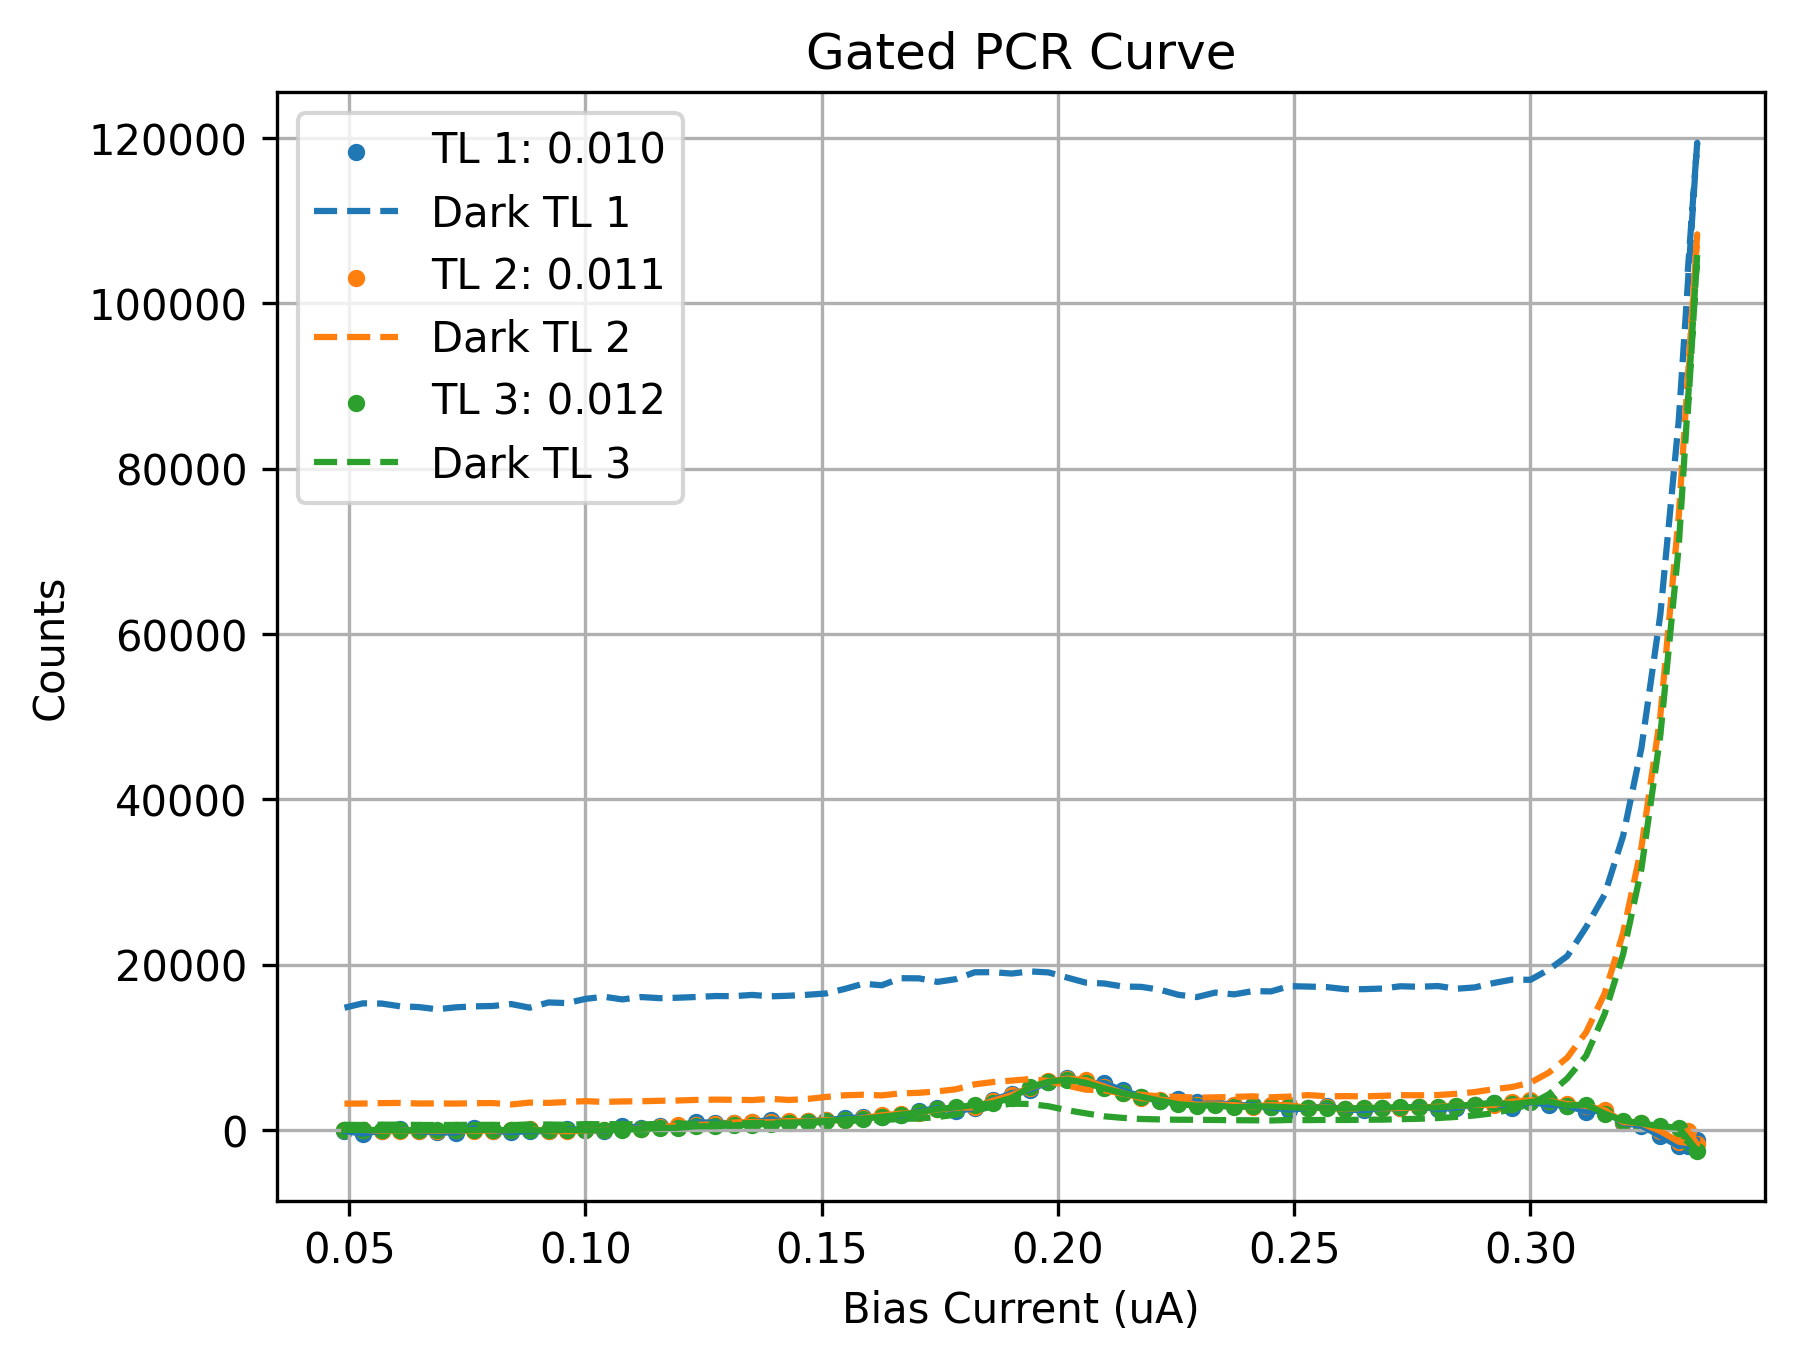

The data file committed next to this chart (first rows):
Bias_Current, Counts_TL1(0.010), Counts_TL2(0.011), Counts_TL3(0.012), DCounts_TL1(0.010), DCounts_TL2(0.011), DCounts_TL3(0.012)
0.049, -121.8, 27.12, 18.71, 14803, 3208, 642.0
0.0529, -420.3, 41.69, 45.57, 15337, 3214, 616.3
0.0569, -69.9, -73.81, 8.714, 15308, 3267, 660.3
0.0608, 87.9, -59.12, -40.05, 14974, 3291, 662.7
0.0647, -156.2, -46.93, -16.79, 14888, 3221, 623.3
0.0686, -262.9, -70.6, -5.452, 14618, 3228, 620.3
0.0725, -303.2, -16.88, 4.071, 14852, 3210, 628.7
0.0765, 222.9, -74.31, 2.881, 14970, 3255, 637.0
0.0804, -77.83, -48.29, 46.21, 15015, 3276, 635.3
0.0843, -253.4, 21.52, -13.95, 15248, 3105, 608.0
0.0882, -125, 98.83, 4.833, 14811, 3330, 691.0
0.0922, -128.7, -100.4, -44.1, 15445, 3295, 681.0
0.0961, 94.45, -130.5, 29.95, 15366, 3399, 642.7
0.1, 49.48, -39.81, -29.29, 15874, 3508, 731.7
0.1039, -113.6, 2.476, -18.12, 16136, 3413, 708.0
0.1078, 502, 132, 25.86, 15812, 3471, 733.7
0.1118, 259.9, 169.7, 161, 16097, 3497, 686.7
0.1157, 477, 391.9, 255.2, 15962, 3548, 751.3
0.1196, 503.9, 564.2, 283.2, 16016, 3584, 771.0
0.1235, 960.5, 648.1, 469.3, 16105, 3657, 783.7
0.1275, 899.1, 686.3, 473.8, 16219, 3692, 775.0
0.1314, 822.6, 918.2, 588.8, 16205, 3666, 807.0
0.1353, 933.8, 988.1, 641.6, 16354, 3639, 850.7
0.1392, 1276, 945.2, 773.5, 16181, 3784, 905.7
0.1431, 1006, 1099, 851.9, 16258, 3647, 910.0
0.1471, 1108, 1044, 1000, 16376, 3777, 912.0
0.151, 1196, 1218, 1106, 16534, 4016, 986.7
0.1549, 1456, 1209, 1281, 17084, 4216, 1082
0.1588, 1545, 1461, 1389, 17708, 4282, 1202
0.1627, 1586, 1788, 1614, 17520, 4202, 1207
0.1667, 1783, 1990, 1869, 18376, 4447, 1356
0.1706, 2290, 2117, 2160, 18357, 4514, 1406
0.1745, 2670, 2521, 2554, 17928, 4692, 1583
0.1784, 2324, 2680, 2750, 18261, 4939, 1871
0.1824, 2633, 2760, 3037, 19093, 5539, 2336
0.1863, 3652, 3565, 3251, 19105, 5818, 2896
0.1902, 4428, 4235, 3903, 18938, 5990, 3207
0.1941, 4911, 5129, 5182, 19199, 6179, 3157
0.198, 5789, 5882, 5848, 19077, 5942, 2888
0.202, 6282, 6240, 6112, 18444, 5374, 2403
0.2059, 5664, 6047, 5734, 17840, 4899, 2030
0.2098, 5664, 5272, 5047, 17736, 4818, 1673
0.2137, 4818, 4484, 4469, 17371, 4410, 1483
0.2176, 4055, 3866, 4038, 17331, 4278, 1348
0.2216, 3501, 3700, 3562, 16984, 4077, 1294
0.2255, 3780, 3391, 3132, 16368, 4012, 1255
0.2294, 3402, 3076, 2948, 16092, 3932, 1255
0.2333, 3318, 3111, 2997, 16638, 3960, 1226
0.2373, 3052, 3019, 2761, 16422, 4021, 1201
0.2412, 3010, 2854, 2895, 16814, 4086, 1187
0.2451, 2754, 3047, 2849, 16780, 3972, 1162
0.249, 2473, 3002, 2748, 17418, 4058, 1227
0.2529, 2679, 2678, 2692, 17365, 4240, 1211
0.2569, 2862, 2771, 2725, 17299, 4096, 1240
0.2608, 2499, 2530, 2584, 17050, 4113, 1224
0.2647, 2412, 2704, 2701, 17052, 4086, 1259
0.2686, 2659, 2659, 2690, 17124, 4149, 1266
0.2725, 2638, 2682, 2808, 17402, 4231, 1326
0.2765, 2847, 2765, 2766, 17339, 4217, 1374
0.2804, 2538, 2814, 2738, 17431, 4246, 1464
... 15 more rows
